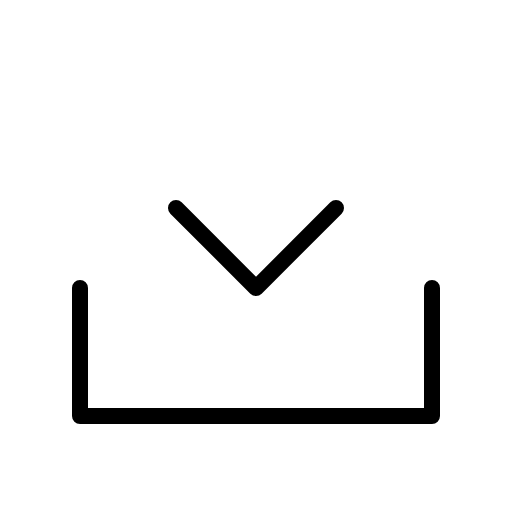
t = 0.00 s
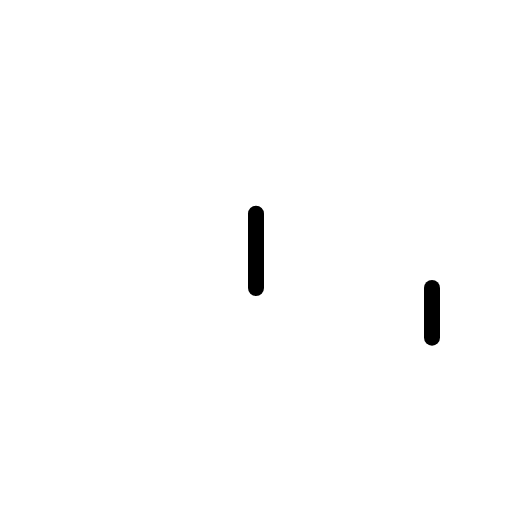
t = 0.60 s
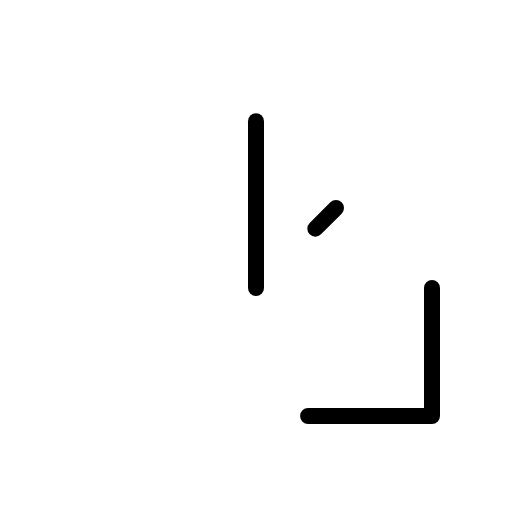
t = 0.98 s
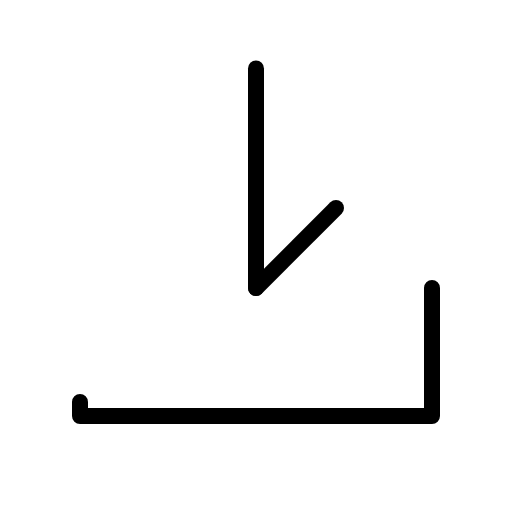
t = 1.35 s
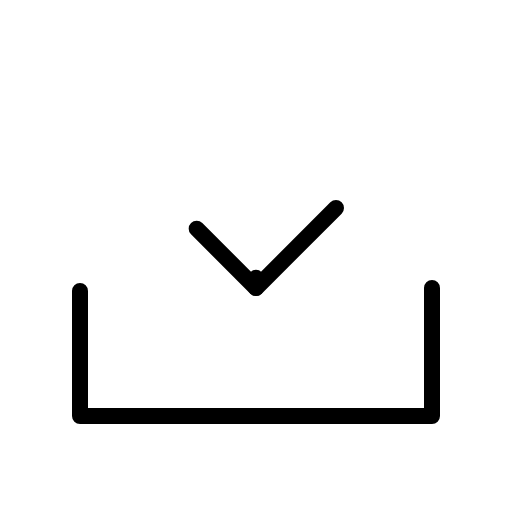
t = 1.73 s

The animated SVG that drew these frames (rendered in a browser with its animation timeline set to each time). Animation: 1 CSS @keyframes rule; one cycle of 2.10 s, repeats indefinitely.

<svg xmlns="http://www.w3.org/2000/svg" viewBox="0 0 256 256">
  <style>
    .draw-line {
      stroke-dasharray: 1;
      stroke-dashoffset: 0;
    }
    svg:hover .draw-line {
      animation: phosphor-draw-in 1.5s ease-in-out infinite;
    }
    @keyframes phosphor-draw-in {
      0%   { stroke-dashoffset: 1; }
      100% { stroke-dashoffset: 0; }
    }
  </style><rect width="256" height="256" fill="none"/><line x1="128" y1="144" x2="128" y2="32" fill="none" stroke="currentColor" stroke-linecap="round" stroke-linejoin="round" stroke-width="8" class="draw-line" pathLength="1" style="animation-delay: 0s"/><polyline points="216 144 216 208 40 208 40 144" fill="none" stroke="currentColor" stroke-linecap="round" stroke-linejoin="round" stroke-width="8" class="draw-line" pathLength="1" style="animation-delay: 0.3s"/><polyline points="168 104 128 144 88 104" fill="none" stroke="currentColor" stroke-linecap="round" stroke-linejoin="round" stroke-width="8" class="draw-line" pathLength="1" style="animation-delay: 0.6s"/></svg>
